4-way image classification set "RFMID - Cropped" from GitHub (mys3lfasfaan/Advanced_Retinal_Classification); label vocabulary: ARMD, MYA, normal, TSLN.

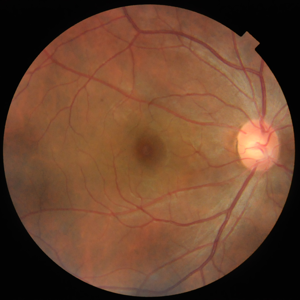
Label: normal

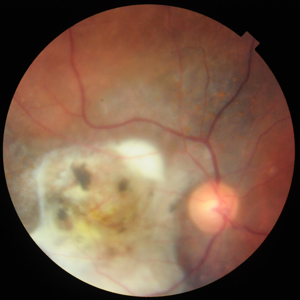
Label: ARMD

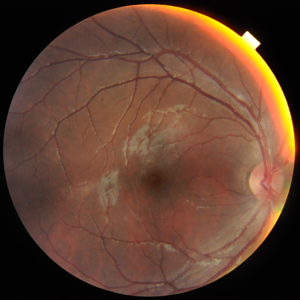
Label: normal

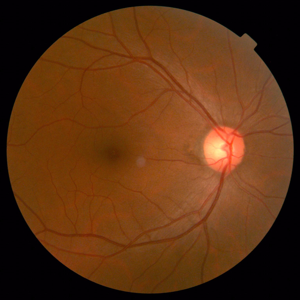
Label: normal

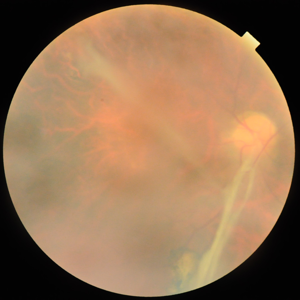
Label: TSLN

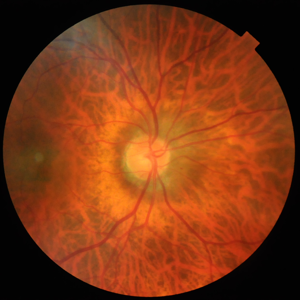
Label: MYA
